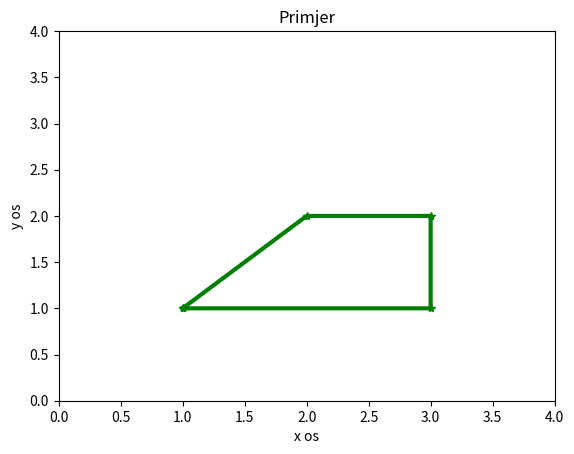

The script that saved this image:
import numpy as np
import matplotlib.pyplot as plt

x = np.array([1, 2, 3, 3, 1])
y = np.array([1, 2, 2, 1, 1])

plt.plot(x, y, color='green', marker='*', linewidth=3)
plt.title('Primjer')
plt.xlabel('x os')
plt.ylabel('y os')
plt.axis([0, 4, 0, 4])
plt.show()
